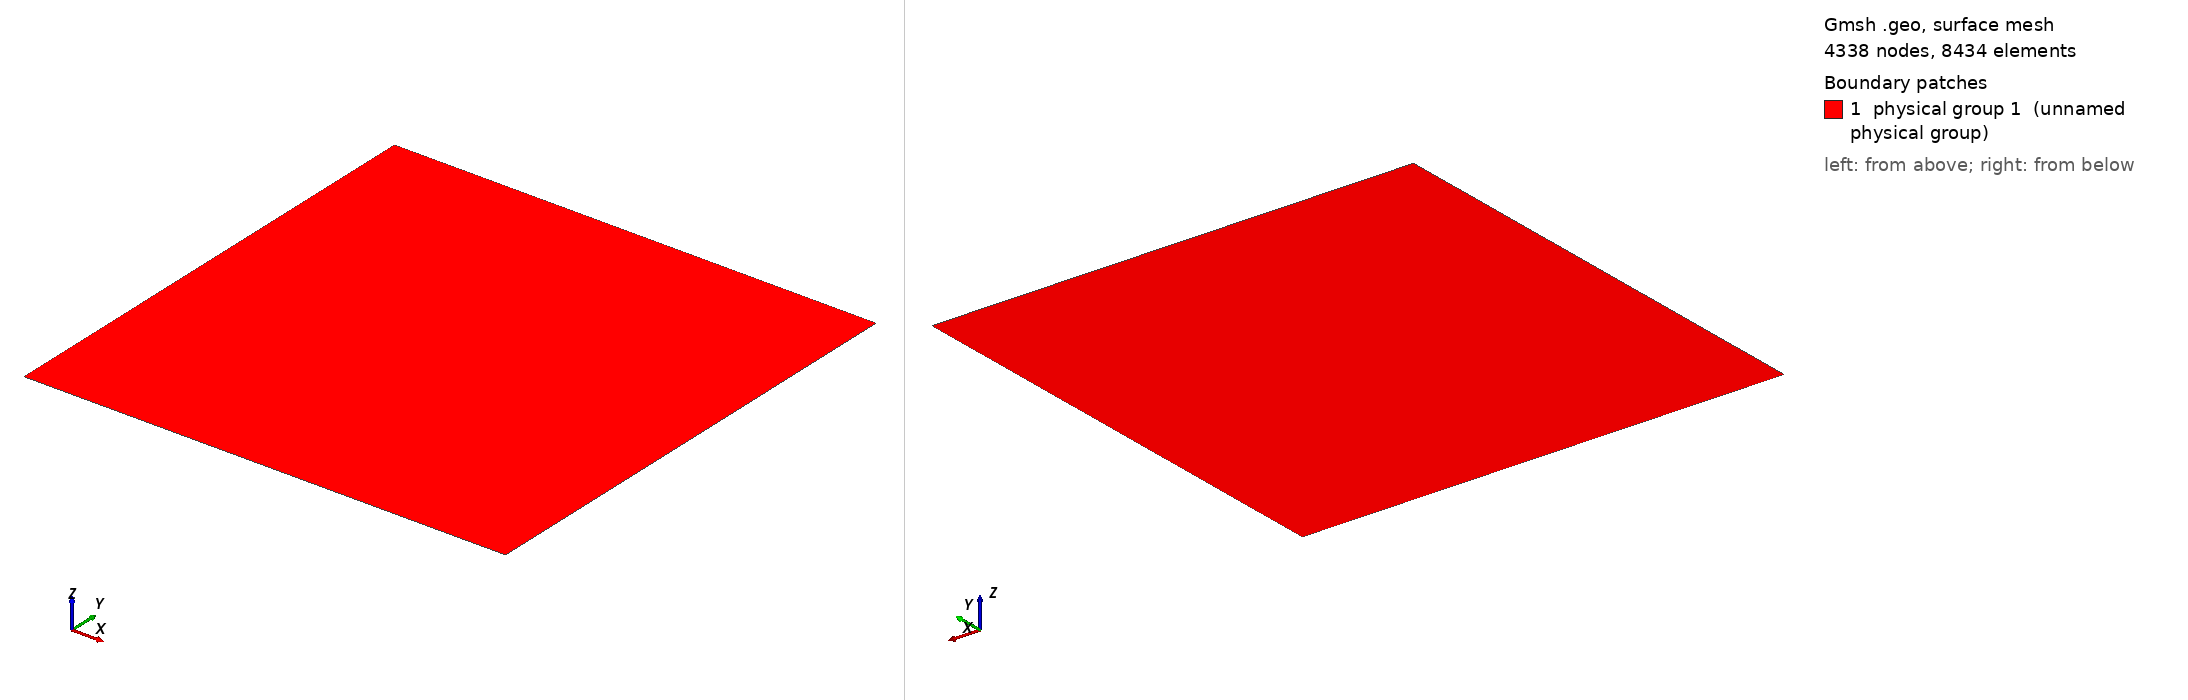

Gmsh geometry script, surface-meshed: 4338 nodes, 8434 surface elements. Boundary patches (legend numbers): 1 physical group 1 (unnamed physical group). Left view from above one corner, right view from below the opposite corner. Legend entries are the model's physical surfaces. The drawing asked Gmsh for element sizes between 1% and 20% of the model's largest extent; the script's own settings can give other sizes.

=== Finer_unit_gyre.geo (drawn) ===
Point(1) = {0,0.0,0,1.11e5};
Point(2) = {6.66e6,0.0,0,1.11e5};
Point(3) = {0,6.66e6,0,1.115e5};
Point(4) = {6.66e6,6.66e6,0,1.11e5};
Line(1) = {1,2};
Line(2) = {2,4};
Line(3) = {4,3};
Line(4) = {3,1};
Physical Line(5) = {1};
Physical Line(4) = {2};
Physical Line(6) = {3};
Physical Line(3) = {4};
Line Loop(6) = {4,1,2,3};
Plane Surface(7) = {6};
Physical Surface(1) = {7};
